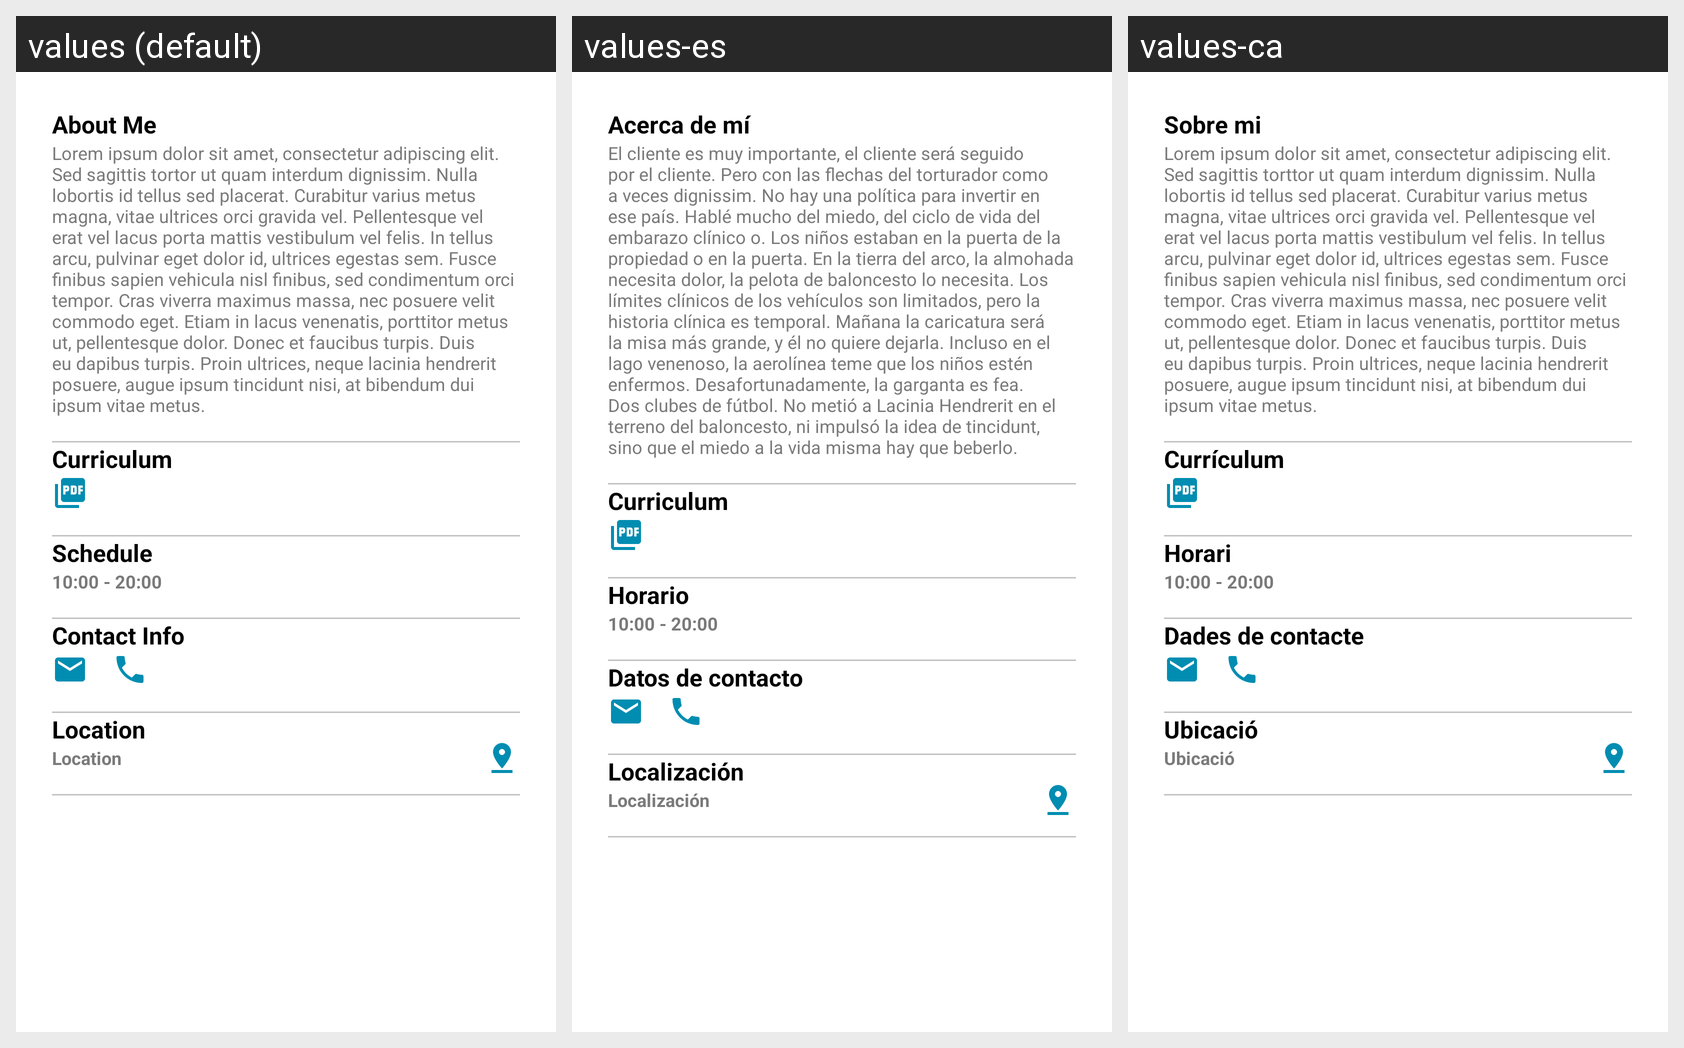

Translations of the strings shown on this Android screen, per locale in the grid:
Android screen res/layout/fragment_profile_more_info.xml rendered under 3 locales, left to right: values (default), values-es, values-ca. Device: Nexus 5 (rendered at 1080×1920; each locale shown at half size, 540×960, under a caption strip naming it); theme Theme.LetMeDoIt.
Strings drawn on this screen, with the default value and each locale's value (text and hints the layout hard-codes, and strings that could not be matched under every locale, appear in the picture but are not listed):

txt_about_me
  values: About Me
  values-es: Acerca de mí
  values-ca: Sobre mi

txt_aboutMe_description
  values: Lorem ipsum dolor sit amet, consectetur adipiscing elit. Sed sagittis tortor ut quam interdum dignissim. Nulla lobortis id tellus sed placerat. Curabitur varius metus magna, vitae ultrices orci gravida vel. Pellentesque vel erat vel lacus porta mattis vestibulum vel felis. In tellus arcu, pulvinar eget dolor id, ultrices egestas sem. Fusce finibus sapien vehicula nisl finibus, sed condimentum …[clipped]
  values-es: El cliente es muy importante, el cliente será seguido por el cliente. Pero con las flechas del torturador como a veces dignissim. No hay una política para invertir en ese país. Hablé mucho del miedo, del ciclo de vida del embarazo clínico o. Los niños estaban en la puerta de la propiedad o en la puerta. En la tierra del arco, la almohada necesita dolor, la pelota de baloncesto lo necesita. Los …[clipped]
  values-ca: Lorem ipsum dolor sit amet, consectetur adipiscing elit. Sed sagittis torttor ut quam interdum dignissim. Nulla lobortis id tellus sed placerat. Curabitur varius metus magna, vitae ultrices orci gravida vel. Pellentesque vel erat vel lacus porta mattis vestibulum vel felis. In tellus arcu, pulvinar eget dolor id, ultrices egestas sem. Fusce finibus sapien vehicula nisl finibus, sed condimentum …[clipped]

txt_curriculum
  values: Curriculum
  values-es: Curriculum
  values-ca: Currículum

txt_schedule
  values: Schedule
  values-es: Horario
  values-ca: Horari

txt_time
  values: 10:00 - 20:00
  values-es: 10:00 - 20:00
  values-ca: 10:00 - 20:00

txt_contact_info
  values: Contact Info
  values-es: Datos de contacto
  values-ca: Dades de contacte

txt_location
  values: Location
  values-es: Localización
  values-ca: Ubicació

txt_location_text
  values: Location
  values-es: Localización
  values-ca: Ubicació
